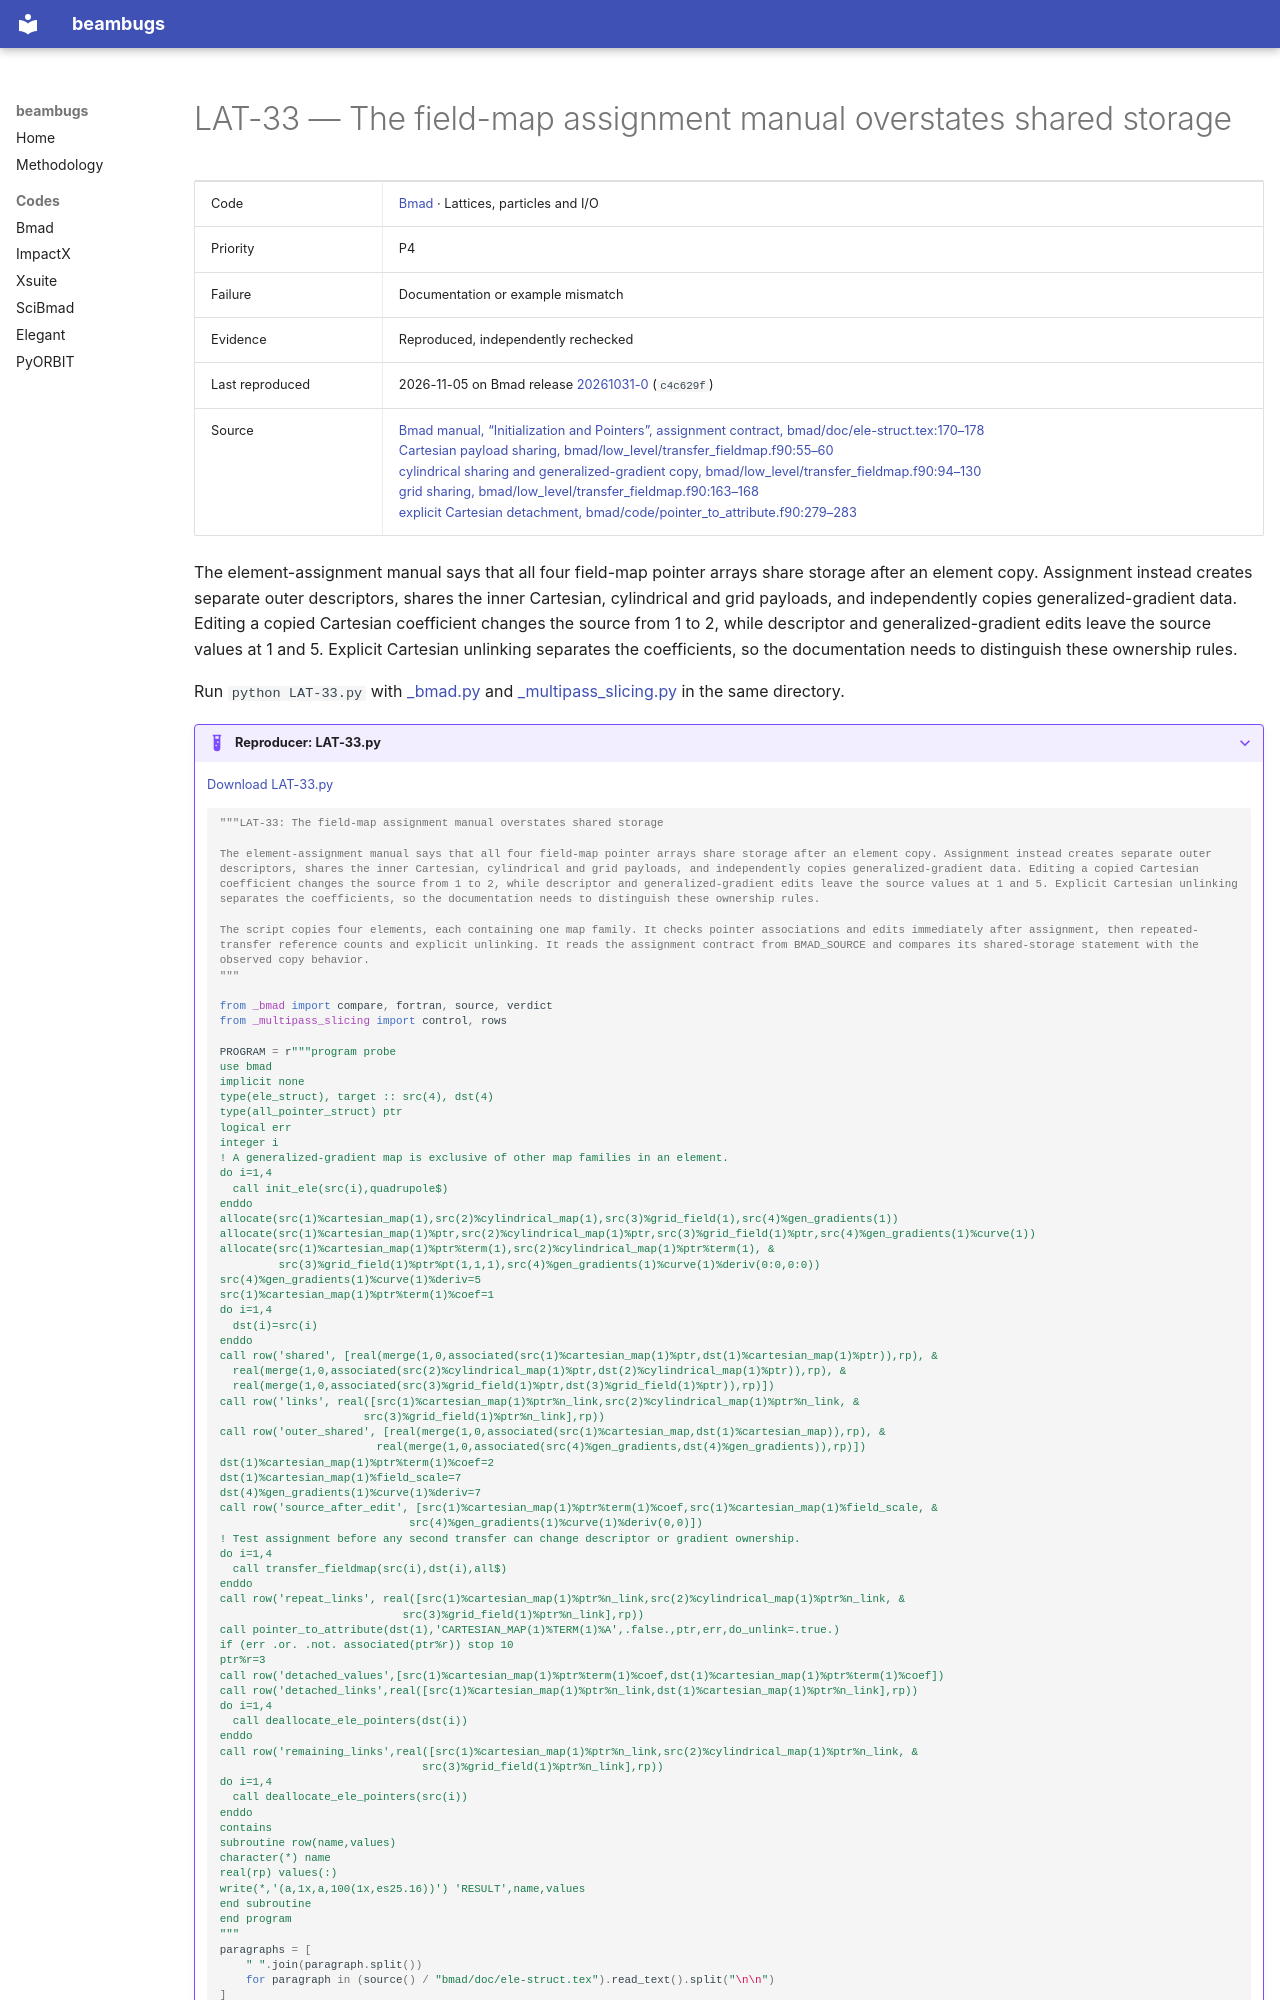

repository: nikitakuklev/beambugs · page: bmad/LAT-33/index.html · generator: mkdocs

---
title: "LAT-33: The field-map assignment manual overstates shared storage"
hide:
  - toc
---

# LAT-33 — The field-map assignment manual overstates shared storage

| | |
|---|---|
| Code | [Bmad](../index.md) · Lattices, particles and I/O |
| Priority | P4 |
| Failure | Documentation or example mismatch |
| Evidence | Reproduced, independently rechecked |
| Last reproduced | 2026-11-05 on Bmad release [20261031-0](https://github.com/bmad-sim/bmad-ecosystem/tree/20261031-0) (`c4c629f`) |
| Source | [Bmad manual, “Initialization and Pointers”, assignment contract, bmad/doc/ele-struct.tex:170–178](https://github.com/bmad-sim/bmad-ecosystem/blob/c4c629fc9071d3a56cb1ba5bc714baba65e9c5d3/bmad/doc/ele-struct.tex#L170-L178)<br>[Cartesian payload sharing, bmad/low_level/transfer_fieldmap.f90:55–60](https://github.com/bmad-sim/bmad-ecosystem/blob/c4c629fc9071d3a56cb1ba5bc714baba65e9c5d3/bmad/low_level/transfer_fieldmap.f90#L55-L60)<br>[cylindrical sharing and generalized-gradient copy, bmad/low_level/transfer_fieldmap.f90:94–130](https://github.com/bmad-sim/bmad-ecosystem/blob/c4c629fc9071d3a56cb1ba5bc714baba65e9c5d3/bmad/low_level/transfer_fieldmap.f90#L94-L130)<br>[grid sharing, bmad/low_level/transfer_fieldmap.f90:163–168](https://github.com/bmad-sim/bmad-ecosystem/blob/c4c629fc9071d3a56cb1ba5bc714baba65e9c5d3/bmad/low_level/transfer_fieldmap.f90#L163-L168)<br>[explicit Cartesian detachment, bmad/code/pointer_to_attribute.f90:279–283](https://github.com/bmad-sim/bmad-ecosystem/blob/c4c629fc9071d3a56cb1ba5bc714baba65e9c5d3/bmad/code/pointer_to_attribute.f90#L279-L283) |

The element-assignment manual says that all four field-map pointer arrays share storage after an element copy. Assignment instead creates separate outer descriptors, shares the inner Cartesian, cylindrical and grid payloads, and independently copies generalized-gradient data. Editing a copied Cartesian coefficient changes the source from 1 to 2, while descriptor and generalized-gradient edits leave the source values at 1 and 5. Explicit Cartesian unlinking separates the coefficients, so the documentation needs to distinguish these ownership rules.

Run `python LAT-33.py` with [_bmad.py](../helpers/_bmad.py) and [_multipass_slicing.py](../helpers/_multipass_slicing.py) in the same directory.

??? example "Reproducer: LAT-33.py"

    [Download LAT-33.py](LAT-33.py)

    ```python
    """LAT-33: The field-map assignment manual overstates shared storage

    The element-assignment manual says that all four field-map pointer arrays share storage after an element copy. Assignment instead creates separate outer descriptors, shares the inner Cartesian, cylindrical and grid payloads, and independently copies generalized-gradient data. Editing a copied Cartesian coefficient changes the source from 1 to 2, while descriptor and generalized-gradient edits leave the source values at 1 and 5. Explicit Cartesian unlinking separates the coefficients, so the documentation needs to distinguish these ownership rules.

    The script copies four elements, each containing one map family. It checks pointer associations and edits immediately after assignment, then repeated-transfer reference counts and explicit unlinking. It reads the assignment contract from BMAD_SOURCE and compares its shared-storage statement with the observed copy behavior.
    """

    from _bmad import compare, fortran, source, verdict
    from _multipass_slicing import control, rows
